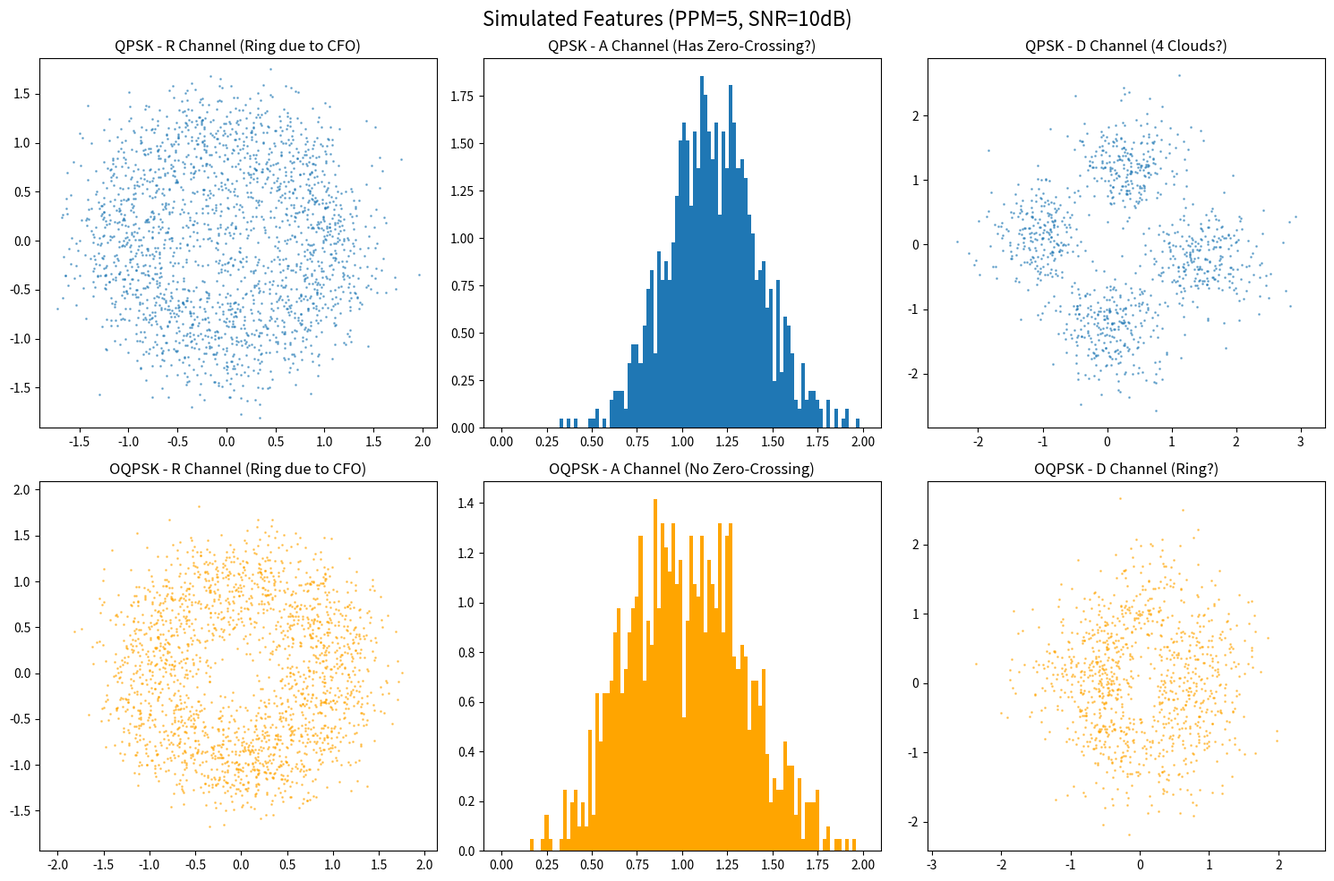

Reproduce this figure in Python.
import numpy as np
import scipy.signal
import matplotlib.pyplot as plt

# ================= 1. 仿真器定义 (保持之前的高保真逻辑) =================
class LabDeviceSimulator:
    def __init__(self, sample_rate=100000, symbol_rate=25000, carrier_freq=2.4e9):
        self.fs = sample_rate
        self.rs = symbol_rate
        self.fc = carrier_freq
        self.sps = int(sample_rate / symbol_rate)
        self.rrc_taps = self._generate_rrc(alpha=0.35, span=10, sps=self.sps)

    def _generate_rrc(self, alpha, span, sps):
        t = np.arange(-span*sps, span*sps+1) / sps
        t[t == 0] = 1e-8
        t[np.abs(t) == 1/(4*alpha)] += 1e-8
        num = np.sin(np.pi*t*(1-alpha)) + 4*alpha*t*np.cos(np.pi*t*(1+alpha))
        den = np.pi*t*(1-(4*alpha*t)**2)
        return num / den

    def generate_packet(self, mod_type, num_symbols, ppm_error, iq_gain_db, iq_phase_deg, snr_db):
        # 1. 调制
        syms = self._modulate(mod_type, num_symbols)
        
        # 2. 上采样 (含 OQPSK 处理)
        sig_upsampled = np.zeros(num_symbols * self.sps, dtype=complex)
        if mod_type == 'OQPSK':
            i_sym = syms.real; q_sym = syms.imag
            sig_i = np.zeros_like(sig_upsampled, dtype=float); sig_i[::self.sps] = i_sym
            sig_q = np.zeros_like(sig_upsampled, dtype=float); sig_q[::self.sps] = q_sym
            sig_q = np.roll(sig_q, self.sps // 2)
            sig_base = sig_i + 1j * sig_q
        else:
            sig_upsampled[::self.sps] = syms
            sig_base = sig_upsampled

        # 3. IQ 不平衡
        sig_impaired = self._apply_iq_imbalance(sig_base, iq_gain_db, iq_phase_deg)

        # 4. 成形滤波
        sig_shaped = scipy.signal.convolve(sig_impaired, self.rrc_taps, mode='same')

        # 5. 频偏 (关键！)
        cfo_hz = self.fc * ppm_error * 1e-6
        t = np.arange(len(sig_shaped)) / self.fs
        rotation = np.exp(1j * 2 * np.pi * cfo_hz * t)
        sig_rotated = sig_shaped * rotation

        # 6. 噪声
        sig_power = np.mean(np.abs(sig_rotated)**2)
        noise_power = sig_power / (10**(snr_db/10.0))
        noise = (np.random.randn(len(sig_rotated)) + 1j*np.random.randn(len(sig_rotated))) * np.sqrt(noise_power/2)
        
        return sig_rotated + noise

    def _modulate(self, mod_type, n):
        if mod_type == 'QPSK' or mod_type == 'OQPSK':
            return np.exp(1j * (np.pi/4 + np.random.randint(0, 4, n) * np.pi/2))
        elif mod_type == '8PSK':
            return np.exp(1j * np.random.randint(0, 8, n) * 2*np.pi/8)
        return np.random.randn(n) + 1j*np.random.randn(n)

    def _apply_iq_imbalance(self, sig, gain_db, phase_deg):
        gain = 10**(gain_db / 20.0)
        phase_rad = phase_deg * np.pi / 180.0
        i_new = sig.real
        q_new = gain * (sig.real * np.sin(phase_rad) + sig.imag * np.cos(phase_rad))
        return i_new + 1j * q_new

# ================= 2. 实验：对比 QPSK vs OQPSK 的 R/A/D 特征 =================

def run_feature_check():
    sim = LabDeviceSimulator(carrier_freq=2.4e9)
    
    # 设定损伤参数 (模拟真实的不完美设备)
    # 5 ppm 频偏 (会导致 R 通道变成圆环)
    # 20dB SNR
    PPM = 5
    SNR = 10
    
    # 生成两个信号
    sig_qpsk = sim.generate_packet('QPSK', 1024, ppm_error=PPM, iq_gain_db=0.5, iq_phase_deg=1.0, snr_db=SNR)
    sig_oqpsk = sim.generate_packet('OQPSK', 1024, ppm_error=PPM, iq_gain_db=0.5, iq_phase_deg=1.0, snr_db=SNR)
    
    # --- 提取特征 ---
    # 降采样 (显露 D 通道特征的关键)
    step = 4
    qpsk_down = sig_qpsk[::step]
    oqpsk_down = sig_oqpsk[::step]
    
    # A 通道 (幅度)
    amp_q = np.abs(qpsk_down)
    amp_o = np.abs(oqpsk_down)
    
    # D 通道 (差分)
    diff_q = qpsk_down[1:] * np.conj(qpsk_down[:-1])
    diff_o = oqpsk_down[1:] * np.conj(oqpsk_down[:-1])
    
    # --- 绘图 ---
    plt.figure(figsize=(15, 10))
    plt.suptitle(f"Simulated Features (PPM={PPM}, SNR={SNR}dB)", fontsize=16)
    
    # 1. R 通道 (星座图)
    plt.subplot(2, 3, 1)
    plt.scatter(sig_qpsk.real[:2000], sig_qpsk.imag[:2000], s=1, alpha=0.5)
    plt.title("QPSK - R Channel (Ring due to CFO)")
    plt.axis('equal')
    
    plt.subplot(2, 3, 4)
    plt.scatter(sig_oqpsk.real[:2000], sig_oqpsk.imag[:2000], s=1, alpha=0.5, color='orange')
    plt.title("OQPSK - R Channel (Ring due to CFO)")
    plt.axis('equal')
    
    # 2. A 通道 (幅度直方图)
    plt.subplot(2, 3, 2)
    plt.hist(amp_q, bins=100, density=True, range=(0, 2.0))
    plt.title("QPSK - A Channel (Has Zero-Crossing?)")
    # 重点看左边有没有尾巴
    
    plt.subplot(2, 3, 5)
    plt.hist(amp_o, bins=100, density=True, color='orange', range=(0, 2.0))
    plt.title("OQPSK - A Channel (No Zero-Crossing)")
    
    # 3. D 通道 (差分散点图)
    plt.subplot(2, 3, 3)
    plt.scatter(diff_q.real[:2000], diff_q.imag[:2000], s=1, alpha=0.5)
    plt.title("QPSK - D Channel (4 Clouds?)")
    plt.axis('equal')
    
    plt.subplot(2, 3, 6)
    plt.scatter(diff_o.real[:2000], diff_o.imag[:2000], s=1, alpha=0.5, color='orange')
    plt.title("OQPSK - D Channel (Ring?)")
    plt.axis('equal')
    
    plt.tight_layout()
    plt.show()

if __name__ == "__main__":
    run_feature_check()
